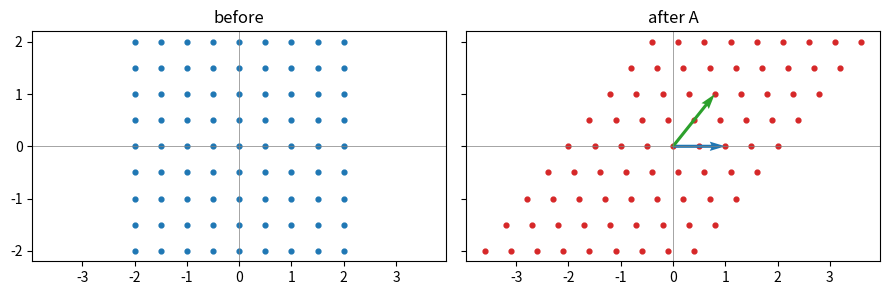
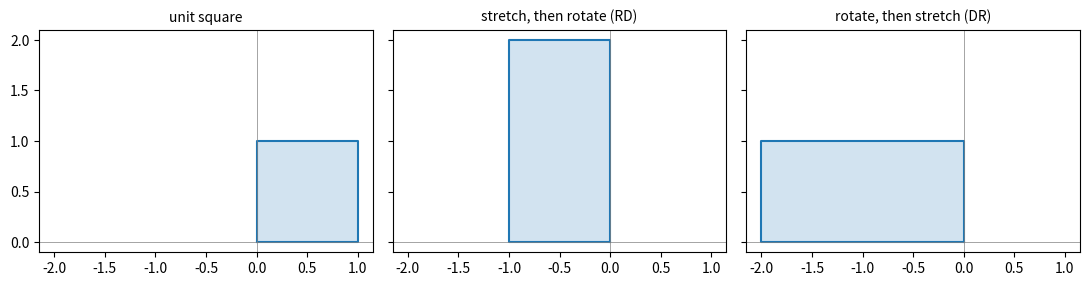

Recreate these plots in Python, in order.
import numpy as np
import matplotlib.pyplot as plt

rng = np.random.default_rng(2)

A = np.array([[1.0, 0.8],
              [0.0, 1.0]])   # a shear — try a rotation or the collapse matrix [[1, .5], [2, 1]]

# a grid of points, as a 2 x N matrix (each column is a point)
g = np.linspace(-2, 2, 9)
pts = np.array([[x, y] for x in g for y in g]).T
out = A @ pts                     # the function, applied to every point at once

fig, axes = plt.subplots(1, 2, figsize=(9, 4.2), sharex=True, sharey=True)
axes[0].scatter(pts[0], pts[1], s=12); axes[0].set_title("before")
axes[1].scatter(out[0], out[1], s=12, color="tab:red"); axes[1].set_title("after A")
for ax in axes:
    ax.axhline(0, color="gray", lw=0.5); ax.axvline(0, color="gray", lw=0.5)
    ax.set_aspect("equal")
axes[1].quiver([0, 0], [0, 0], A[0], A[1], angles="xy", scale_units="xy", scale=1, color=["tab:blue", "tab:green"])
plt.tight_layout(); plt.show()

print("columns of A (= images of the basis vectors):")
print(A[:, 0], "and", A[:, 1])

P = rng.standard_normal((3, 4))
Q = rng.standard_normal((4, 4))
R = rng.standard_normal((4, 2))
v = rng.standard_normal(4)

for name, expr in [("P @ Q", lambda: P @ Q), ("Q @ P", lambda: Q @ P),
                   ("P @ R", lambda: P @ R), ("R @ P", lambda: R @ P),
                   ("Q @ v", lambda: Q @ v), ("P.T @ P", lambda: P.T @ P),
                   ("P @ P.T", lambda: P @ P.T)]:
    try:
        print(f"{name:9s} -> shape {expr().shape}")
    except ValueError as e:
        print(f"{name:9s} -> ERROR: {e}")

# (a) Similarity of every document against a query
docs = rng.standard_normal((100, 64))    # 100 documents, 64-dim embeddings
query = rng.standard_normal((1, 64))     # one query
try:
    scores = docs @ query                 # BROKEN — read the error, then fix
except ValueError as e:
    print("(a)", e)

# (b) Batch of vectors through a linear layer
W = rng.standard_normal((32, 64))         # layer: 64 -> 32
batch = rng.standard_normal((16, 64))     # 16 inputs
try:
    h = W @ batch                          # BROKEN
except ValueError as e:
    print("(b)", e)

# (c) All pairwise similarities within a batch
X = rng.standard_normal((32, 768))
try:
    sims = X @ X                           # BROKEN
except ValueError as e:
    print("(c)", e)

# Fixes — with the shape story spelled out
scores = docs @ query.T        # (100 x 64)(64 x 1) -> (100 x 1): one score per document
h = batch @ W.T                # (16 x 64)(64 x 32) -> (16 x 32): batch stays first
sims = X @ X.T                 # (32 x 768)(768 x 32) -> (32 x 32): every vector vs every other
print(scores.shape, h.shape, sims.shape)

E = rng.standard_normal((5, 3)).round(2)   # vocabulary of 5 words, 3-dim embeddings
one_hot = np.array([0, 0, 1, 0, 0])
print("E:\n", E)
print("one_hot @ E:  ", one_hot @ E)
print("E[2] (lookup):", E[2])

soft = np.array([0.05, 0.05, 0.7, 0.1, 0.1])   # a soft distribution instead
print("soft @ E:     ", (soft @ E).round(3), "  <- a weighted mixture of embeddings")

th = np.pi / 2
Rot = np.array([[np.cos(th), -np.sin(th)], [np.sin(th), np.cos(th)]])
D = np.array([[2.0, 0.0], [0.0, 1.0]])

square = np.array([[0, 1, 1, 0, 0], [0, 0, 1, 1, 0]])
fig, axes = plt.subplots(1, 3, figsize=(11, 3.6), sharex=True, sharey=True)
for ax, (M, title) in zip(axes, [(np.eye(2), "unit square"), (Rot @ D, "stretch, then rotate (RD)"), (D @ Rot, "rotate, then stretch (DR)")]):
    s = M @ square
    ax.plot(s[0], s[1]); ax.fill(s[0], s[1], alpha=0.2)
    ax.axhline(0, color="gray", lw=0.5); ax.axvline(0, color="gray", lw=0.5)
    ax.set_aspect("equal"); ax.set_title(title, fontsize=10)
plt.tight_layout(); plt.show()

print("RD:\n", (Rot @ D).round(2))
print("DR:\n", (D @ Rot).round(2))

batch, seq, d, dk = 4, 10, 64, 16

X   = rng.standard_normal((batch, seq, d))    # hidden states: batch x seq x d
W_q = rng.standard_normal((d, dk))            # learned projections
W_k = rng.standard_normal((d, dk))
W_v = rng.standard_normal((d, dk))

Q = X @ W_q                                   # (b, s, d)(d, dk)   -> (b, s, dk)
K = X @ W_k
V = X @ W_v
scores = Q @ K.transpose(0, 2, 1) / np.sqrt(dk)  # (b, s, dk)(b, dk, s) -> (b, s, s)
weights = np.exp(scores) / np.exp(scores).sum(axis=-1, keepdims=True)  # softmax rows
out = weights @ V                             # (b, s, s)(b, s, dk) -> (b, s, dk)

for name, arr in [("X", X), ("Q", Q), ("scores", scores), ("weights", weights), ("out", out)]:
    print(f"{name:8s} {arr.shape}")
